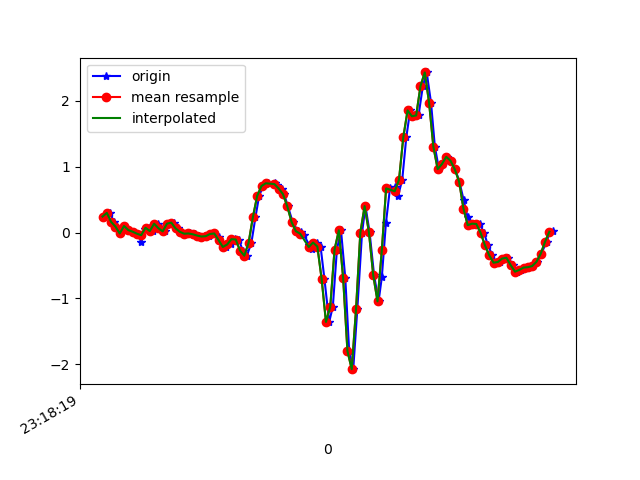

Data behind this chart, as committed beside it:
1617837500044, 533143666195538, 0.24381588, -0.10193667, -0.05243739
1617837500075, 533143685220018, 0.3, -0.02008, -0.07443
1617837500093, 533143704244514, 0.162, -0.1569, -0.06099
1617837500105, 533143723293794, 0.09232, 0.03245, -0.0671
1617837500122, 533143742318306, -0.01275, -0.2498, -0.01701
1617837500141, 533143761310562, 0.1009, -0.01642, -0.03167
1617837500160, 533143780332002, 0.03857, -0.3671, 0.01476
1617837500183, 533143799378242, 0.01413, -0.2669, -0.02189
1617837500202, 533143818399714, -0.01641, -0.02008, -0.01823
1617837500220, 533143837421154, -0.141, -0.1887, -0.028
1617837500237, 533143856442594, 0.06178, 0.118, -0.09153
1617837500255, 533143875502914, 0.074, -0.1704, -0.06832
1617837500274, 533143894525250, 0.0239, -0.03596, -0.1074
1617837500298, 533143913547618, 0.1363, 0.2731, -0.1343
1617837500313, 533143932569954, 0.06667, -0.1679, -0.07687
1617837500332, 533143951617122, 0.01902, -0.06284, -0.1001
1617837500357, 533143970634946, 0.1363, 0.2194, -0.1172
1617837500371, 533143989657058, 0.1522, -0.1557, -0.08542
1617837500389, 533144008679202, 0.06422, -0.2424, -0.09275
1617837500407, 533144027701314, 0.01169, 0.0239, -0.1306
1617837500426, 533144046748258, -0.01641, -0.01886, -0.1282
1617837500446, 533144065783522, -0.01275, -0.05062, -0.1318
1617837500469, 533144084806178, -0.02496, -0.04574, -0.1404
1617837500489, 533144103853666, -0.04451, -0.05429, -0.1526
1617837500510, 533144122876386, -0.05917, -0.05673, -0.1599
1617837500535, 533144141899106, -0.05429, -0.05185, -0.1538
1617837500541, 533144160925026, -0.0213, -0.02985, -0.1331
1617837500560, 533144179946850, -0.01275, -0.02008, -0.1135
1617837500581, 533144198968802, -0.06895, -0.03963, -0.09886
1617837500598, 533144217990626, -0.1557, -0.06406, -0.09642
1617837500617, 533144237012450, -0.218, -0.09338, -0.1135
1617837500636, 533144256059170, -0.1801, -0.07262, -0.08909
1617837500655, 533144275059426, -0.09949, -0.0494, -0.01945
1617837500674, 533144294080610, -0.1044, -0.03596, -0.01334
1617837500693, 533144313126562, -0.273, -0.1093, -0.08176
1617837500712, 533144332147746, -0.3499, -0.229, -0.2003
1617837500733, 533144351168930, -0.152, -0.3512, -0.4165
1617837500752, 533144370207586, 0.2377, -0.499, -0.6596
1617837500769, 533144389254050, 0.5602, -0.6786, -0.8954
1617837500788, 533144408275746, 0.7081, -0.8338, -1.058
1617837500812, 533144427297442, 0.7496, -0.9315, -1.107
1617837500842, 533144446319074, 0.7582, -0.9743, -1.043
1617837500852, 533144465372194, 0.7166, -0.9339, -0.937
1617837500876, 533144484394082, 0.6702, -0.802, -0.7708
1617837500885, 533144503415906, 0.5835, -0.5735, -0.5485
1617837500903, 533144522437794, 0.399, -0.3035, -0.2699
1617837500925, 533144541484450, 0.1607, 0.02757, 0.05263
1617837500949, 533144560506338, 0.02146, 0.4527, 0.4363
1617837500965, 533144579530274, 0.008022, 0.9769, 0.826
1617837500979, 533144598576994, -0.04085, 1.523, 1.2
1617837501002, 533144617598946, -0.1911, 2.037, 1.563
1617837501016, 533144636620770, -0.2461, 2.528, 1.9
1617837501039, 533144655642722, -0.1508, 3.072, 2.231
1617837501055, 533144674704354, -0.2119, 3.637, 2.48
1617837501073, 533144693726562, -0.7079, 4.124, 2.687
1617837501095, 533144712748898, -1.357, 4.289, 2.867
1617837501112, 533144731770978, -1.125, 4.616, 2.732
1617837501131, 533144750946568, -0.2571, 5.138, 2.428
1617837501150, 533144769978888, 0.0349, 5.303, 2.121
1617837501170, 533144789001480, -0.6908, 4.847, 1.974
1617837501188, 533144808048648, -1.799, 3.826, 1.847
... 50 more rows
